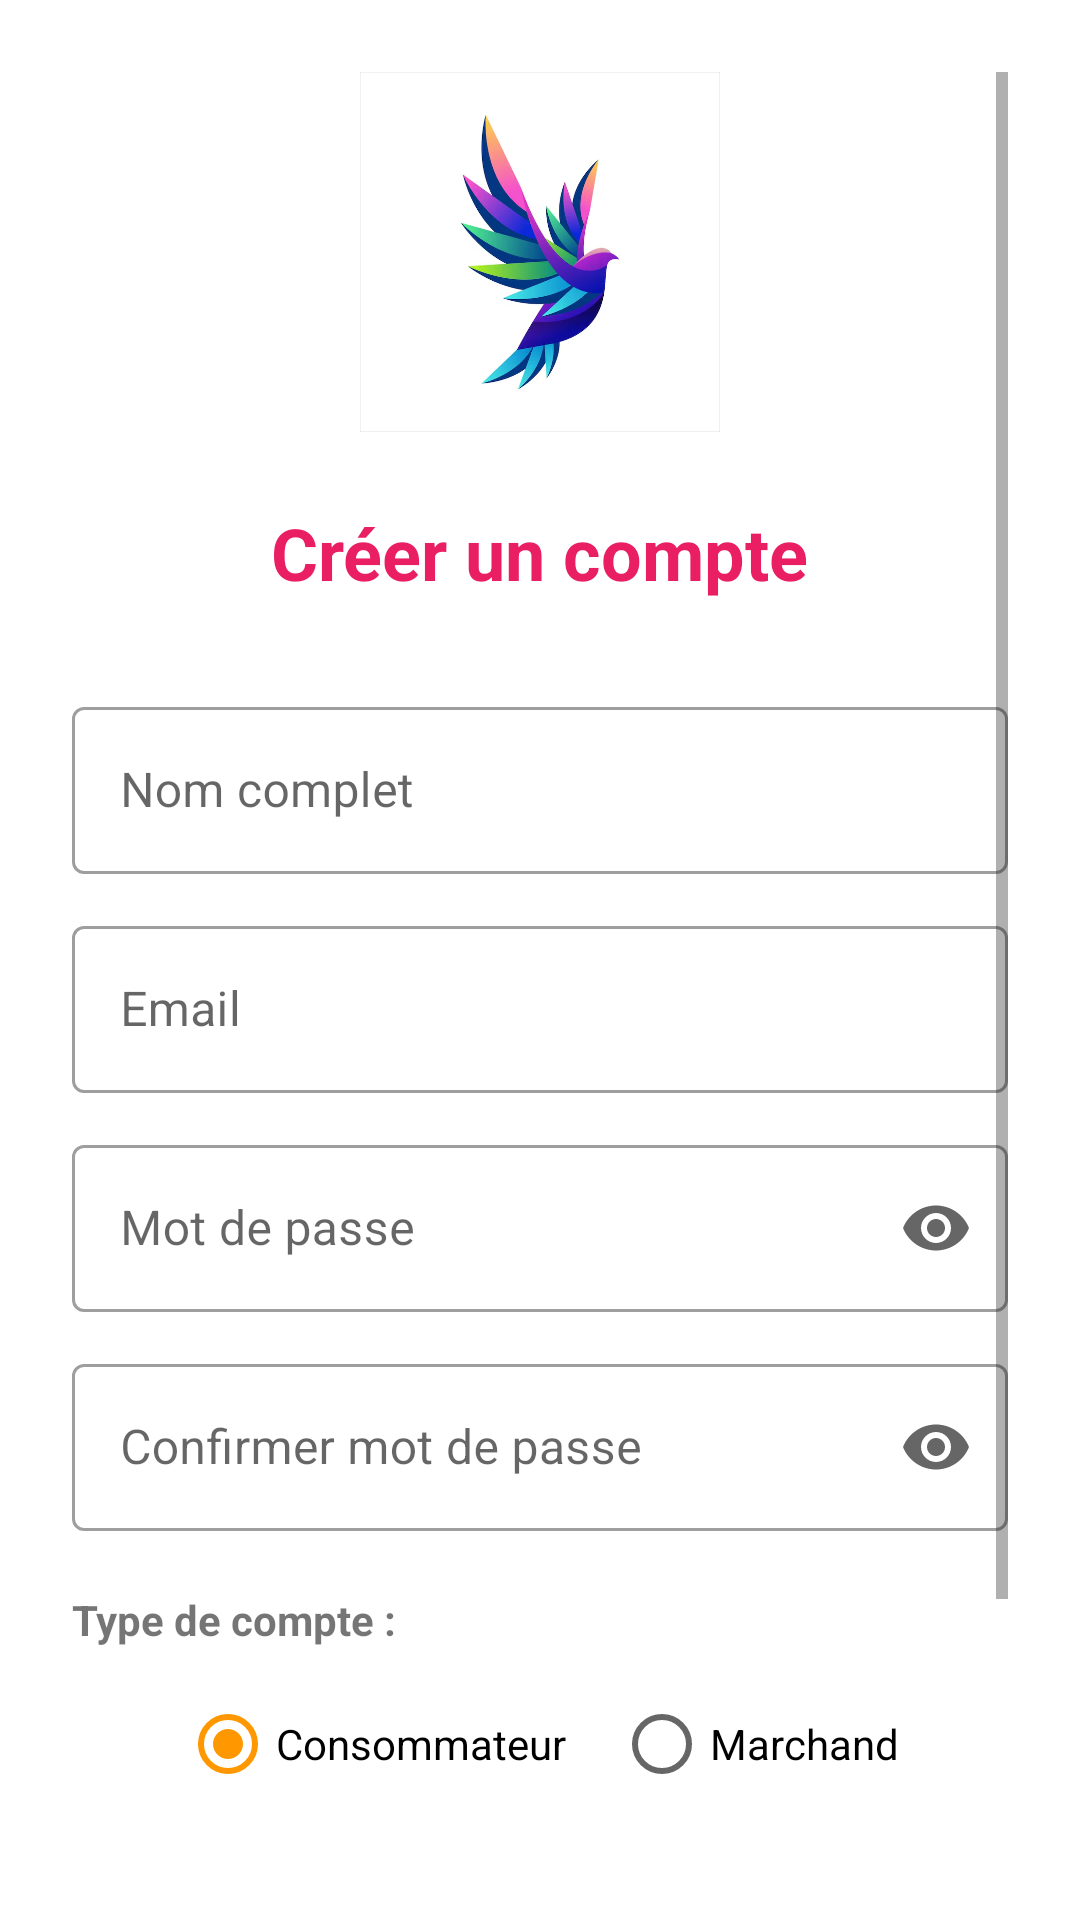

Write the Android layout XML for this screen, with the resource values it uses.
<!-- AndroidManifest.xml: application theme Theme.Tunipromos -->
<!-- res/layout/activity_register.xml -->
<?xml version="1.0" encoding="utf-8"?>
<ScrollView xmlns:android="http://schemas.android.com/apk/res/android"
    xmlns:app="http://schemas.android.com/apk/res-auto"
    android:layout_width="match_parent"
    android:layout_height="match_parent"
    android:fillViewport="true"
    android:padding="24dp">

    <LinearLayout
        android:layout_width="match_parent"
        android:layout_height="wrap_content"
        android:orientation="vertical"
        android:gravity="center">


        <ImageView
            android:layout_width="120dp"
            android:layout_height="120dp"
            android:src="@drawable/ic_logo"
            android:layout_marginBottom="24dp"/>
        <TextView
            android:text="Créer un compte"
            android:textSize="24sp"
            android:textStyle="bold"
            android:textColor="@color/colorPrimary"
            android:layout_marginBottom="30dp"
            android:layout_width="wrap_content"
            android:layout_height="wrap_content" />

        
        <com.google.android.material.textfield.TextInputLayout
            android:layout_width="match_parent"
            android:layout_height="wrap_content"
            android:layout_marginBottom="12dp"
            style="@style/Widget.MaterialComponents.TextInputLayout.OutlinedBox">

            <com.google.android.material.textfield.TextInputEditText
                android:id="@+id/etName"
                android:layout_width="match_parent"
                android:layout_height="wrap_content"
                android:hint="Nom complet"
                android:inputType="textPersonName"/>

        </com.google.android.material.textfield.TextInputLayout>

        
        <com.google.android.material.textfield.TextInputLayout
            android:layout_width="match_parent"
            android:layout_height="wrap_content"
            android:layout_marginBottom="12dp"
            style="@style/Widget.MaterialComponents.TextInputLayout.OutlinedBox">

            <com.google.android.material.textfield.TextInputEditText
                android:id="@+id/etEmail"
                android:layout_width="match_parent"
                android:layout_height="wrap_content"
                android:hint="Email"
                android:inputType="textEmailAddress"/>

        </com.google.android.material.textfield.TextInputLayout>

        
        <com.google.android.material.textfield.TextInputLayout
            android:layout_width="match_parent"
            android:layout_height="wrap_content"
            android:layout_marginBottom="12dp"
            style="@style/Widget.MaterialComponents.TextInputLayout.OutlinedBox"
            app:endIconMode="password_toggle">

            <com.google.android.material.textfield.TextInputEditText
                android:id="@+id/etPassword"
                android:layout_width="match_parent"
                android:layout_height="wrap_content"
                android:hint="Mot de passe"
                android:inputType="textPassword"/>

        </com.google.android.material.textfield.TextInputLayout>

        
        <com.google.android.material.textfield.TextInputLayout
            android:layout_width="match_parent"
            android:layout_height="wrap_content"
            android:layout_marginBottom="20dp"
            style="@style/Widget.MaterialComponents.TextInputLayout.OutlinedBox"
            app:endIconMode="password_toggle">

            <com.google.android.material.textfield.TextInputEditText
                android:id="@+id/etConfirmPassword"
                android:layout_width="match_parent"
                android:layout_height="wrap_content"
                android:hint="Confirmer mot de passe"
                android:inputType="textPassword"/>

        </com.google.android.material.textfield.TextInputLayout>

        
        <TextView
            android:layout_width="match_parent"
            android:layout_height="wrap_content"
            android:text="Type de compte :"
            android:textStyle="bold"
            android:layout_marginBottom="8dp"/>

        <RadioGroup
            android:id="@+id/rgRole"
            android:layout_width="match_parent"
            android:layout_height="wrap_content"
            android:orientation="horizontal"
            android:layout_marginBottom="24dp"
            android:gravity="center">

            <RadioButton
                android:id="@+id/rbConsumer"
                android:layout_width="wrap_content"
                android:layout_height="wrap_content"
                android:text="Consommateur"
                android:layout_marginEnd="16dp"
                android:checked="true"/>

            <RadioButton
                android:id="@+id/rbMerchant"
                android:layout_width="wrap_content"
                android:layout_height="wrap_content"
                android:text="Marchand"/>

        </RadioGroup>

        
        <Button
            android:id="@+id/btnRegister"
            android:layout_width="match_parent"
            android:layout_height="56dp"
            android:text="S'inscrire"
            android:textAllCaps="false"
            android:backgroundTint="@color/colorPrimary"
            android:textColor="@android:color/white"
            android:layout_marginBottom="16dp"/>

        
        <ProgressBar
            android:id="@+id/progressBar"
            android:layout_width="wrap_content"
            android:layout_height="wrap_content"
            android:visibility="gone"
            android:layout_marginBottom="16dp"/>

        
        <TextView
            android:id="@+id/tvLogin"
            android:layout_width="wrap_content"
            android:layout_height="wrap_content"
            android:text="Déjà un compte ? Se connecter"
            android:textColor="@color/colorPrimary"
            android:padding="12dp"
            android:gravity="center"/>

    </LinearLayout>
</ScrollView>
<!-- resources referenced by this layout -->
<resources>
  <color name="colorPrimary">#E91E63</color>
  <!-- drawable ic_logo: png bitmap (drawable, 166941 bytes) -->
  <style name="Theme.Tunipromos" parent="Theme.MaterialComponents.DayNight.NoActionBar">
          <item name="colorPrimary">@color/colorPrimary</item>
          <item name="colorPrimaryVariant">@color/colorPrimaryDark</item>
          <item name="colorSecondary">@color/colorAccent</item>
          <item name="android:statusBarColor">@color/colorPrimaryDark</item>
          <item name="android:windowLightStatusBar" tools:targetApi="m">false</item>
      </style>
  <color name="colorPrimaryDark">#EBB16482</color>
  <color name="colorAccent">#FF9800</color>
</resources>
